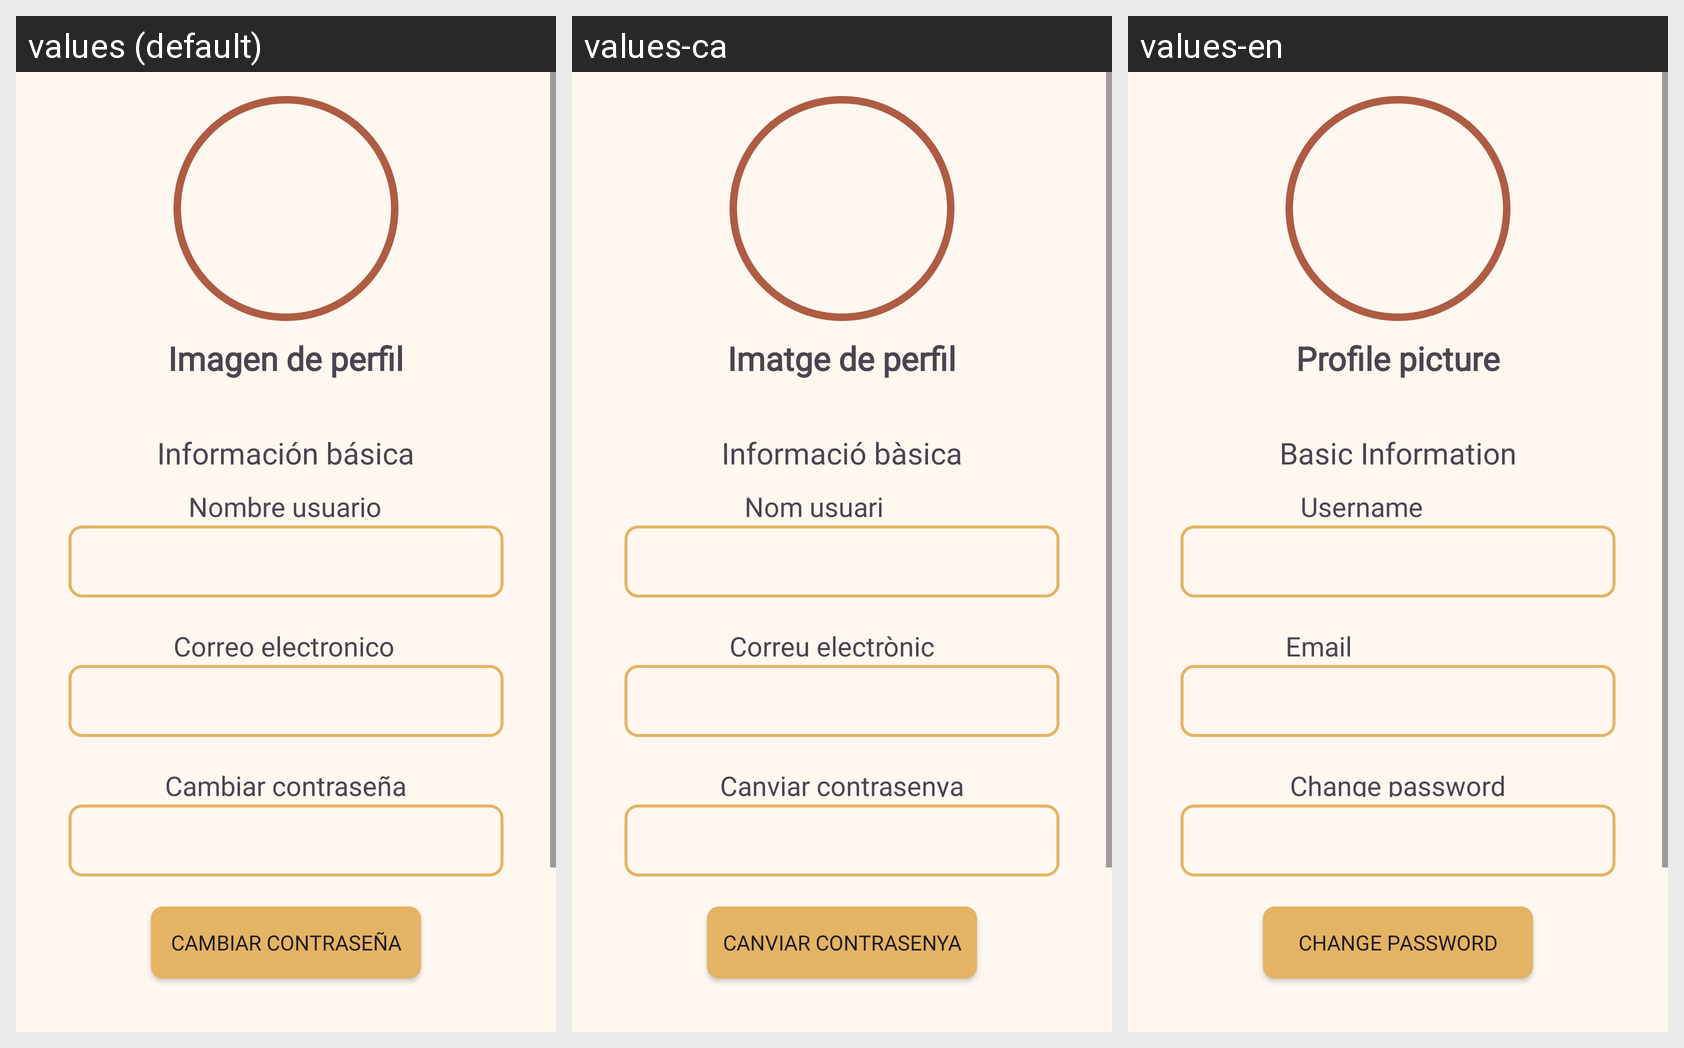

For this localized Android screen grid, give each drawn string resource with its value in every locale shown.
Android screen res/layout/fragmentprofile.xml rendered under 3 locales, left to right: values (default), values-ca, values-en. Device: Nexus 5 (rendered at 1080×1920; each locale shown at half size, 540×960, under a caption strip naming it); theme Theme.CultureWaveInter.
Strings drawn on this screen, with the default value and each locale's value (text and hints the layout hard-codes, and strings that could not be matched under every locale, appear in the picture but are not listed):

profile
  values: Imagen de perfil
  values-ca: Imatge de perfil
  values-en: Profile picture

basicinformation_profile
  values: Información básica
  values-ca: Informació bàsica
  values-en: Basic Information

username_profile
  values: Nombre usuario
  values-ca: Nom usuari
  values-en: Username

email_profile
  values: Correo electronico
  values-ca: Correu electrònic
  values-en: Email

changepasswd_profile
  values: Cambiar contraseña
  values-ca: Canviar contrasenya
  values-en: Change password
